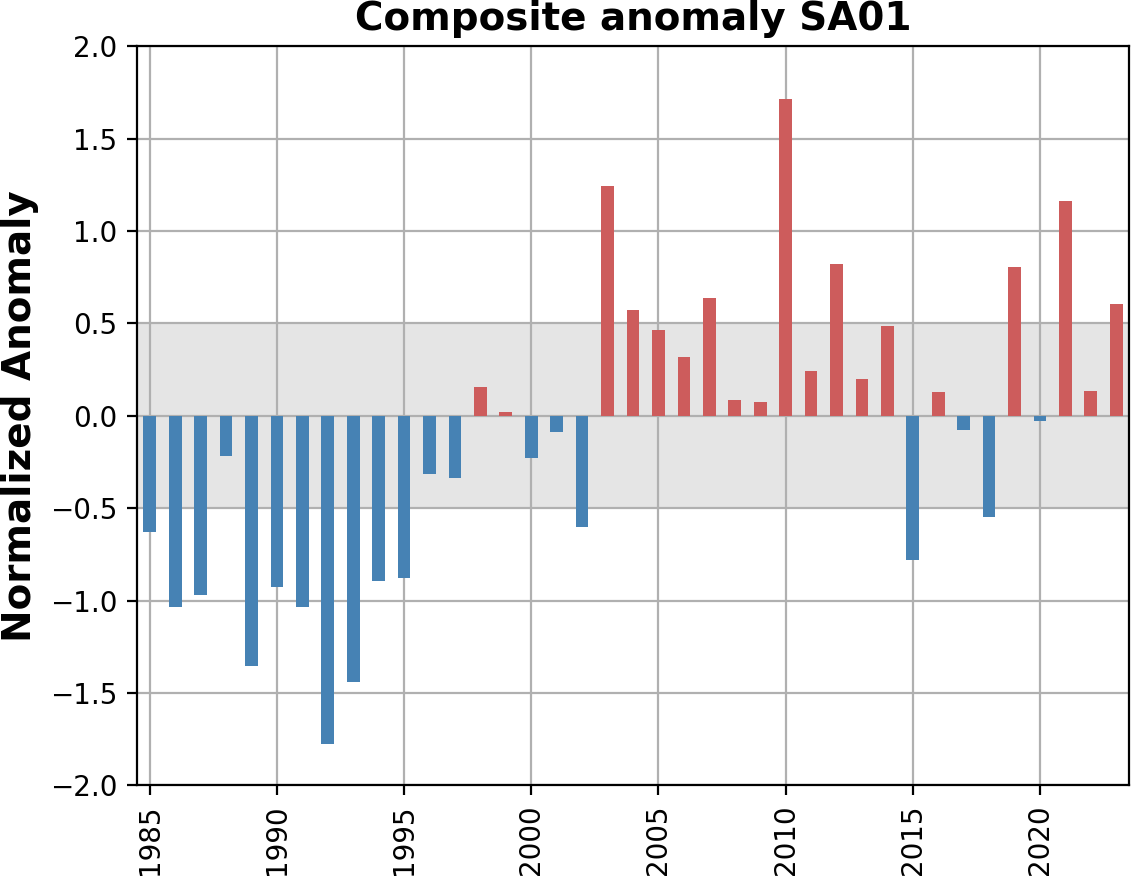

Data behind this chart, as committed beside it:
, 0
1983, -2.66
1984, -2.30
1985, -0.63
1986, -1.03
1987, -0.97
1988, -0.22
1989, -1.35
1990, -0.93
1991, -1.03
1992, -1.77
1993, -1.44
1994, -0.89
1995, -0.88
1996, -0.32
1997, -0.33
1998, 0.16
1999, 0.02
2000, -0.23
2001, -0.09
2002, -0.60
2003, 1.24
2004, 0.57
2005, 0.46
2006, 0.32
2007, 0.64
2008, 0.08
2009, 0.08
2010, 1.71
2011, 0.24
2012, 0.82
2013, 0.20
2014, 0.48
2015, -0.78
2016, 0.13
2017, -0.07
2018, -0.55
2019, 0.80
1784, -2.08
1785, -1.15
1786, 0.93
1787, -2.34
1788, -0.77
1789, 0.01
1790, -1.08
1791, -1.46
1792, -2.68
1793, 
1794, 
1795, 
1796, -2.76
1797, -1.20
1798, -1.42
1799, -2.46
1800, -0.92
1801, -1.64
1802, -6.56
1803, 
1804, 
1805, 
1806, -6.30
... 180 more rows
